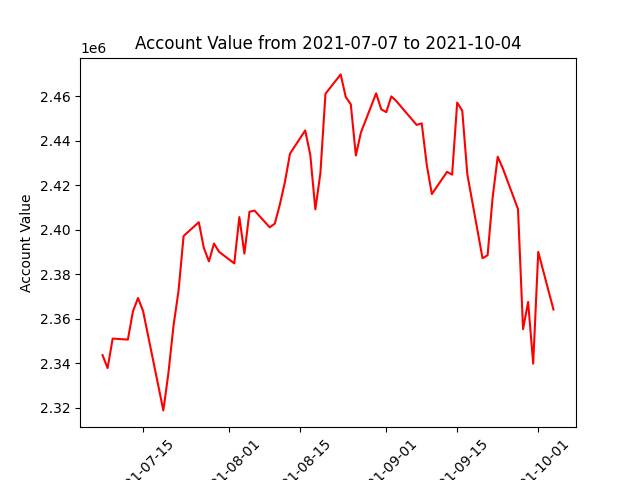

The file beside this chart, header and first rows:
datadate, account_value
20210707, 2343648
20210708, 2337806
20210709, 2351074
20210712, 2350623
20210713, 2363303
20210714, 2369294
20210715, 2363467
20210716, 2352282
20210719, 2318821
20210720, 2335558
20210721, 2356696
20210722, 2372545
20210723, 2397139
20210726, 2403336
20210727, 2391732
20210728, 2385729
20210729, 2393740
20210730, 2390039
20210802, 2384838
20210803, 2405658
20210804, 2389248
20210805, 2408010
20210806, 2408557
20210809, 2401032
20210810, 2402694
20210811, 2411296
20210812, 2421417
20210813, 2434138
20210816, 2444544
20210817, 2433625
20210818, 2409084
20210819, 2425387
20210820, 2461028
20210823, 2469715
20210824, 2459580
20210825, 2456282
20210826, 2433315
20210827, 2443627
20210830, 2461213
20210831, 2454053
20210901, 2452770
20210902, 2459837
20210903, 2457678
20210907, 2447029
20210908, 2447727
20210909, 2428964
20210910, 2415988
20210913, 2425968
20210914, 2424696
20210915, 2457067
20210916, 2453428
20210917, 2424855
20210920, 2387165
20210921, 2388490
20210922, 2414555
20210923, 2432727
20210924, 2427545
20210927, 2409250
20210928, 2355313
20210929, 2367522
... 3 more rows
